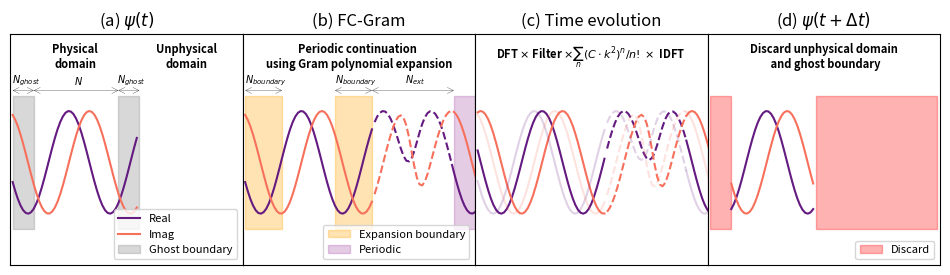

The matplotlib source for this figure: (Note: this script raises an exception after producing the figure.)
import numpy as np
import matplotlib as mpl
import matplotlib.pyplot as plt
from matplotlib.lines import Line2D
from matplotlib.gridspec import GridSpec
import pandas as pd

# === Global Plotting Parameters ===
plot_dpi = 600
plot_width = 12
plot_height_single = 3
plot_height_double = 6
font_size = 11

# Update global matplotlib settings
plt.rcParams.update({
    'font.size': font_size,
    'axes.titlesize': font_size,
    'axes.labelsize': font_size,
    'xtick.labelsize': font_size,
    'ytick.labelsize': font_size,
    'legend.fontsize': 9,
    'figure.titlesize': font_size
})

# === Utility: Color Cycle Setter ===
def set_cycle(num_colors=10, start=0):
    """
    Set the matplotlib color cycle using the magma colormap.

    Parameters:
    - num_colors (int): Total number of colors to use from colormap.
    - start (int): Index to start sampling the colormap.

    Returns:
    - colors (array): Array of RGBA color values.
    """
    colors = plt.cm.magma(np.linspace(0, 1, num_colors)[start:])
    mpl.rcParams['axes.prop_cycle'] = mpl.cycler(color=colors)
    return colors

set_cycle()  # Apply custom color cycle

# === Parameters ===
time_step = 1
ghostBoundarySize = 8
totalN = 32 + 2 * ghostBoundarySize
nDelta = 14

# === Simulation Data ===
original_psi = np.array([-0.38402867+0.92332117j, -0.56203076+0.82711633j,
        -0.71702325+0.69704925j, -0.84266073+0.53844489j,
        -0.93379957+0.35779654j, -0.98670855+0.16249995j,
        -0.99922157-0.03944941j, -0.97082634-0.2397837j ,
        -0.90268536-0.43030122j, -0.79758834-0.60320215j,
        -0.65983796-0.75140792j, -0.49507374-0.86885096j,
        -0.31004113-0.95072314j, -0.11231541-0.99367261j,
         0.09000852-0.995941j  ,  0.28864748-0.95743544j,
         0.47546919-0.87973237j,  0.64282513-0.76601295j,
         0.78386374-0.62093288j,  0.89281087-0.45043173j,
         0.96520622-0.26148986j,  0.99808592-0.06184256j,
         0.99010386+0.14033657j,  0.94158683+0.33677032j,
         0.85452112+0.51941664j,  0.73247122+0.68079799j,
         0.58043387+0.81430739j,  0.40463348+0.91447895j,
         0.21226735+0.97721163j,  0.01121097+0.99993716j,
        -0.19030439+0.98172513j, -0.38402867+0.92332117j,
        -0.56203076+0.82711633j, -0.71702325+0.69704925j,
        -0.84266073+0.53844489j, -0.93379957+0.35779654j,
        -0.98670855+0.16249995j, -0.99922157-0.03944941j,
        -0.97082634-0.2397837j , -0.90268536-0.43030122j,
        -0.79758834-0.60320215j, -0.65983796-0.75140792j,
        -0.49507374-0.86885096j, -0.31004113-0.95072314j,
        -0.11231541-0.99367261j,  0.09000852-0.995941j  ,
         0.28864748-0.95743544j,  0.47546919-0.87973237j])

fdp1 = np.array([-0.38402867+0.92332117j, -0.56203076+0.82711633j,
        -0.71702325+0.69704925j, -0.84266073+0.53844489j,
        -0.93379957+0.35779654j, -0.98670855+0.16249995j,
        -0.99922157-0.03944941j, -0.97082634-0.2397837j ,
        -0.90268536-0.43030122j, -0.79758834-0.60320215j,
        -0.65983796-0.75140792j, -0.49507374-0.86885096j,
        -0.31004113-0.95072314j, -0.11231541-0.99367261j,
         0.09000852-0.995941j  ,  0.28864748-0.95743544j,
         0.47546919-0.87973237j,  0.64282513-0.76601295j,
         0.78386374-0.62093288j,  0.89281087-0.45043173j,
         0.96520622-0.26148986j,  0.99808592-0.06184256j,
         0.99010386+0.14033657j,  0.94158683+0.33677032j,
         0.85452112+0.51941664j,  0.73247122+0.68079799j,
         0.58043387+0.81430739j,  0.40463348+0.91447895j,
         0.21226735+0.97721163j,  0.01121097+0.99993716j,
        -0.19030439+0.98172513j, -0.38402867+0.92332117j,
        -0.56203076+0.82711633j, -0.71702325+0.69704925j,
        -0.84266073+0.53844489j, -0.93379957+0.35779654j,
        -0.98670855+0.16249995j, -0.99922157-0.03944941j,
        -0.97082634-0.2397837j , -0.90268536-0.43030122j,
        -0.79758834-0.60320215j, -0.65983796-0.75140792j,
        -0.49507374-0.86885096j, -0.31004113-0.95072314j,
        -0.11231541-0.99367261j,  0.09000852-0.995941j  ,
         0.28864748-0.95743544j,  0.47546919-0.87973237j,
         0.64282513-0.76601295j,  0.78386374-0.62093288j,
         0.89281086-0.45043175j,  0.96520616-0.26149j   ,
         0.99808593-0.06184367j,  0.9901071 +0.14032705j,
         0.94162209+0.33669917j,  0.85476269+0.51899314j,
         0.73370414+0.67879838j,  0.58541491+0.80669346j,
         0.42111297+0.89065441j,  0.25797858+0.91491994j,
         0.11947759+0.86194808j,  0.03203365+0.71980293j,
         0.01731584+0.49345965j,  0.083017  +0.21300108j,
         0.21776116-0.0696692j ,  0.39426079-0.29730598j,
         0.57935914-0.4283901j ,  0.74484332-0.4499572j ,
         0.87320407-0.3757102j ,  0.95707509-0.23369344j,
         0.99530739-0.05318254j,  0.98932668+0.14255173j,
         0.94140988+0.33722393j,  0.85448803+0.51948857j,
         0.73246586+0.68080643j,  0.58043301+0.81430807j,
         0.40463333+0.91447898j,  0.21226732+0.97721163j,
         0.01121097+0.99993715j, -0.19030439+0.98172513j])


fdp2 = np.array([-0.3657294 +0.9307212j , -0.5455957 +0.8380485j ,
        -0.70312524+0.711066j  , -0.83186877+0.55497235j,
        -0.9265555 +0.3761581j , -0.9833089 +0.18194388j,
        -0.99980557-0.01971916j, -0.97537005-0.22057489j,
        -0.91100276-0.41240025j, -0.8093389 -0.5873419j ,
        -0.67454064-0.7382377j , -0.5121266 -0.85890996j,
        -0.32874605-0.9444184j , -0.13190657-0.99126214j,
         0.07033317-0.99752355j,  0.26969346-0.96294624j,
         0.45801246-0.88894576j,  0.6275804 -0.77855176j,
         0.7714551 -0.63628376j,  0.8837463 -0.46796623j,
         0.9598569 -0.2804901j ,  0.99667084-0.08153066j,
         0.9926809 +0.12076664j,  0.94805056+0.31811973j,
         0.86460686+0.502449j  ,  0.74576604+0.6662079j ,
         0.5963935 +0.8026922j ,  0.42260456+0.9063142j ,
         0.23151413+0.97283155j,  0.03094547+0.9995211j ,
        -0.1708901 +0.9852901j , -0.3657294 +0.9307212j ,
        -0.5455957 +0.8380485j , -0.70312524+0.711066j  ,
        -0.83186877+0.55497235j, -0.9265555 +0.3761581j ,
        -0.9833089 +0.18194388j, -0.99980557-0.01971916j,
        -0.97537005-0.22057489j, -0.91100276-0.41240025j,
        -0.8093389 -0.5873419j , -0.67454064-0.7382377j ,
        -0.5121266 -0.85890996j, -0.32874605-0.9444184j ,
        -0.13190657-0.99126214j,  0.07033317-0.99752355j,
         0.26969346-0.96294624j,  0.45801246-0.88894576j,
         0.6275804 -0.77855176j,  0.7714551 -0.63628376j,
         0.8837464 -0.46796626j,  0.9598568 -0.28049013j,
         0.9966706 -0.08152936j,  0.9926889 +0.12077898j,
         0.94814485+0.31817308j,  0.865206  +0.50253844j,
         0.74844736+0.6658431j ,  0.60570115+0.7992672j ,
         0.44901457+0.89133173j,  0.29496285+0.92614454j,
         0.1634874 +0.8846926j ,  0.07501172+0.75212103j,
         0.04633756+0.5299495j ,  0.08618764+0.24599305j,
         0.19151713-0.04739938j,  0.3462932 -0.28969553j,
         0.52446645-0.4348569j ,  0.6969885 -0.46648642j,
         0.83977556-0.3973267j ,  0.93846446-0.25657755j,
         0.9881675 -0.07534789j,  0.9899763 +0.12180039j,
         0.94738704+0.31814328j,  0.8644895 +0.5024028j ,
         0.7457532 +0.6661927j ,  0.5963931 +0.8026896j ,
         0.42260465+0.9063139j ,  0.23151414+0.9728315j ,
         0.03094547+0.9995211j , -0.1708901 +0.9852901j ], dtype=np.complex64)

psi =  np.array([-0.3657294 +0.9307212j , -0.5455957 +0.8380485j ,
        -0.70312524+0.711066j  , -0.83186877+0.55497235j,
        -0.9265555 +0.3761581j , -0.9833089 +0.18194388j,
        -0.99980557-0.01971916j, -0.97537005-0.22057489j,
        -0.91100276-0.41240025j, -0.8093389 -0.5873419j ,
        -0.67454064-0.7382377j , -0.5121266 -0.85890996j,
        -0.32874605-0.9444184j , -0.13190657-0.99126214j,
         0.07033317-0.99752355j,  0.26969346-0.96294624j,
         0.45801246-0.88894576j,  0.6275804 -0.77855176j,
         0.7714551 -0.63628376j,  0.8837463 -0.46796623j,
         0.9598569 -0.2804901j ,  0.99667084-0.08153066j,
         0.9926809 +0.12076664j,  0.94805056+0.31811973j,
         0.86460686+0.502449j  ,  0.74576604+0.6662079j ,
         0.5963935 +0.8026922j ,  0.42260456+0.9063142j ,
         0.23151413+0.97283155j,  0.03094547+0.9995211j ,
        -0.1708901 +0.9852901j , -0.3657294 +0.9307212j ,
        -0.5455957 +0.8380485j , -0.70312524+0.711066j  ,
        -0.83186877+0.55497235j, -0.9265555 +0.3761581j ,
        -0.9833089 +0.18194388j, -0.99980557-0.01971916j,
        -0.97537005-0.22057489j, -0.91100276-0.41240025j,
        -0.8093389 -0.5873419j , -0.67454064-0.7382377j ,
        -0.5121266 -0.85890996j, -0.32874605-0.9444184j ,
        -0.13190657-0.99126214j,  0.07033317-0.99752355j,
         0.26969346-0.96294624j,  0.45801246-0.88894576j], dtype=np.complex64)


ghostBoundarySize = 8
totalN = 32 + 2 * ghostBoundarySize
nDelta = 14

def plot_psi(ax, psi, title, highlight, initial, original=None):
    x = np.arange(len(psi))
    c1, c2 = plt.cm.magma(np.array([0.3, 0.7]))

    if highlight == "ghost":
        ax.plot(x, np.real(psi), c=c1, label='Real' if initial else None)
        ax.plot(x, np.imag(psi), c=c2, label='Imag' if initial else None)

    elif highlight == "boundary":
        y1     = np.real(psi)
        y2     = np.imag(psi)
        y1_len = len(y1)
        y2_len = len(y2)
        y1     = np.array([y1, y1]).flatten()
        y2     = np.array([y2, y2]).flatten()
        ax.plot(x[:totalN+1], y1[:totalN+1], c=c1, label='Real' if initial else None)
        ax.plot(x[:totalN+1], y2[:totalN+1], c=c2, label='Imag' if initial else None)
        ax.plot(x[totalN+1:], y1[totalN+1:y1_len], c=c1, ls = "dashed")
        ax.plot(x[totalN+1:], y2[totalN+1:y2_len], c=c2, ls = "dashed")
        ax.plot(x[:totalN+1] + x[-1], y1[y1_len - 1:y1_len - 1 +totalN+1], c=c1)
        ax.plot(x[:totalN+1] + x[-1], y2[y2_len - 1:y2_len - 1 +totalN+1], c=c2)

    elif highlight == "evolution":
        y1     = np.roll(np.real(psi), 3)
        y2     = np.roll(np.imag(psi), 3)
        y1_len = len(y1)
        y2_len = len(y2)
        y1     = np.array([y1, y1]).flatten()
        y2     = np.array([y2, y2]).flatten()
        ax.plot(x[:totalN+1], y1[:totalN+1], c=c1)
        ax.plot(x[:totalN+1], y2[:totalN+1], c=c2)
        ax.plot(x[totalN+1:], y1[totalN+1:y1_len], c=c1, ls = "dashed")
        ax.plot(x[totalN+1:], y2[totalN+1:y2_len], c=c2, ls = "dashed")
        ax.plot(x[:totalN+1] + x[-1], y1[y1_len - 1:y1_len - 1 +totalN+1], c=c1)
        ax.plot(x[:totalN+1] + x[-1], y2[y2_len - 1:y2_len - 1 +totalN+1], c=c2)
        y1 = np.real(psi)
        y2 = np.imag(psi)
        y1_len = len(y1)
        y2_len = len(y2)
        y1     = np.array([y1, y1]).flatten()
        y2     = np.array([y2, y2]).flatten()
        ax.plot(x[:totalN+1], y1[:totalN+1], alpha=0.2, c=c1)
        ax.plot(x[:totalN+1], y2[:totalN+1], alpha=0.2, c=c2)
        ax.plot(x[totalN+1:], y1[totalN+1:y1_len], alpha=0.2, c=c1, ls = "dashed")
        ax.plot(x[totalN+1:], y2[totalN+1:y2_len], alpha=0.2, c=c2, ls = "dashed")
        ax.plot(x[:totalN+1] + x[-1], y1[y1_len - 1:y1_len - 1 +totalN+1], alpha=0.2, c=c1)
        ax.plot(x[:totalN+1] + x[-1], y2[y2_len - 1:y2_len - 1 +totalN+1], alpha=0.2, c=c2)

    else:
        ax.plot(x[ghostBoundarySize:-ghostBoundarySize], np.real(psi)[ghostBoundarySize:-ghostBoundarySize], c=c1, label='Real' if initial else None)
        ax.plot(x[ghostBoundarySize:-ghostBoundarySize], np.imag(psi)[ghostBoundarySize:-ghostBoundarySize], c=c2, label='Imag' if initial else None)


    def add_arrow_annotation(ax, l, r, ht, annotation):
        ax.annotate("", xy=(l-1, ht), xytext=(r+1, ht), textcoords=ax.transData, arrowprops=dict(arrowstyle='<->', lw=0.2))
        bbox=dict(fc="white", ec="none")
        ax.text((r-l)/2+l + 1, ht+0.2, annotation, ha="center", va="center", fontsize=7)


    if highlight == 'ghost':

        # Physical domain arrow and label
        add_arrow_annotation(ax, ghostBoundarySize, totalN - ghostBoundarySize, 1.4, r"$N$")
        add_arrow_annotation(ax, 0, ghostBoundarySize, 1.4, r"$N_{ghost}$")
        add_arrow_annotation(ax, totalN - ghostBoundarySize, totalN, 1.4, r"$N_{ghost}$")


        ax.fill_betweenx([-1.3, 1.3], 0, ghostBoundarySize, color='grey', alpha=0.3)
        ax.fill_betweenx([-1.3, 1.3], totalN - ghostBoundarySize, totalN, color='grey', alpha=0.3, label="Ghost boundary")
        ax.annotate("Physical\ndomain", xy=(0.28, 0.9), xycoords='axes fraction', fontsize=8, fontweight="bold",
                    ha='center', va='center', annotation_clip=True)
        ax.annotate("Unphysical\ndomain", xy=(0.76, 0.9), xycoords='axes fraction', fontsize=8, fontweight="bold",
                    ha='center', va='center', annotation_clip=True)
        ax.legend(loc="lower right", fontsize=8)

    elif highlight == 'boundary':

        add_arrow_annotation(ax, 0, nDelta, 1.4, r"$N_{boundary}$")
        add_arrow_annotation(ax, totalN - nDelta, totalN, 1.4, r"$N_{boundary}$")
        add_arrow_annotation(ax, totalN, len(psi)-1, 1.4, r"$N_{ext}$")

        ax.fill_betweenx([-1.3, 1.3],0, nDelta, color='orange', alpha=0.3)
        ax.fill_betweenx([-1.3, 1.3],totalN - nDelta, totalN, color='orange', alpha=0.3, label="Expansion boundary")
        ax.fill_betweenx([-1.3, 1.3],len(psi)-1, 2*totalN, color='purple', alpha=0.2, label="Periodic")
        ax.annotate("Periodic continuation \nusing Gram polynomial expansion",
                    xy=(0.5, 0.9), xycoords='axes fraction', fontsize=8, fontweight="bold",
                    ha='center', va='center', annotation_clip=True)
        ax.legend(loc="lower right", fontsize=8)
    elif highlight == 'evolution':
        ax.annotate(r"DFT $\times$ Filter $\times \sum_n (C \cdot k^{2})^{n}/n! \times$ IDFT",
                    xy=(0.5, 0.9), xycoords='axes fraction', fontsize=8, fontweight="bold",
                    ha='center', va='center')

    elif highlight == "discard":
        ax.annotate("Discard unphysical domain\n and ghost boundary", xy=(0.5, 0.9), xycoords='axes fraction', fontsize=8, fontweight="bold",
                    ha='center', va='center')
        ax.fill_betweenx([-1.3, 1.3], 0, ghostBoundarySize, color='red', alpha=0.3)
        ax.fill_betweenx([-1.3, 1.3], totalN - ghostBoundarySize, 86, color='red', alpha=0.3, label="Discard")
        ax.legend(loc="lower right", fontsize=8)

    ax.set_title(title, fontsize=12)

fig, axs = plt.subplots(1, 4, figsize=(plot_width, plot_height_single), dpi=plot_dpi, sharey=True)

for ax in axs:
    ax.set_xticks([])
    ax.set_yticks([])
    ax.set_xlim([-1, 87])
    ax.set_ylim([-2, 2.5])

plt.subplots_adjust(wspace=0)  # Remove horizontal padding between plots

# Plot initial state
plot_psi(axs[0], original_psi, title=r'(a) $\psi(t)$', highlight='ghost', initial=True)
plot_psi(axs[1], fdp1, title='(b) FC-Gram', highlight='boundary', initial=False)

# Plot post-evolution state
plot_psi(axs[2], fdp2, title='(c) Time evolution', highlight='evolution', initial=False, original=fdp1)

# Plot next time step state
plot_psi(axs[3], psi, title=r'(d) $\psi(t+\Delta t)$', highlight='discard', initial=False)

plt.savefig("figures/figure_4.pdf", bbox_inches='tight')
plt.close()
